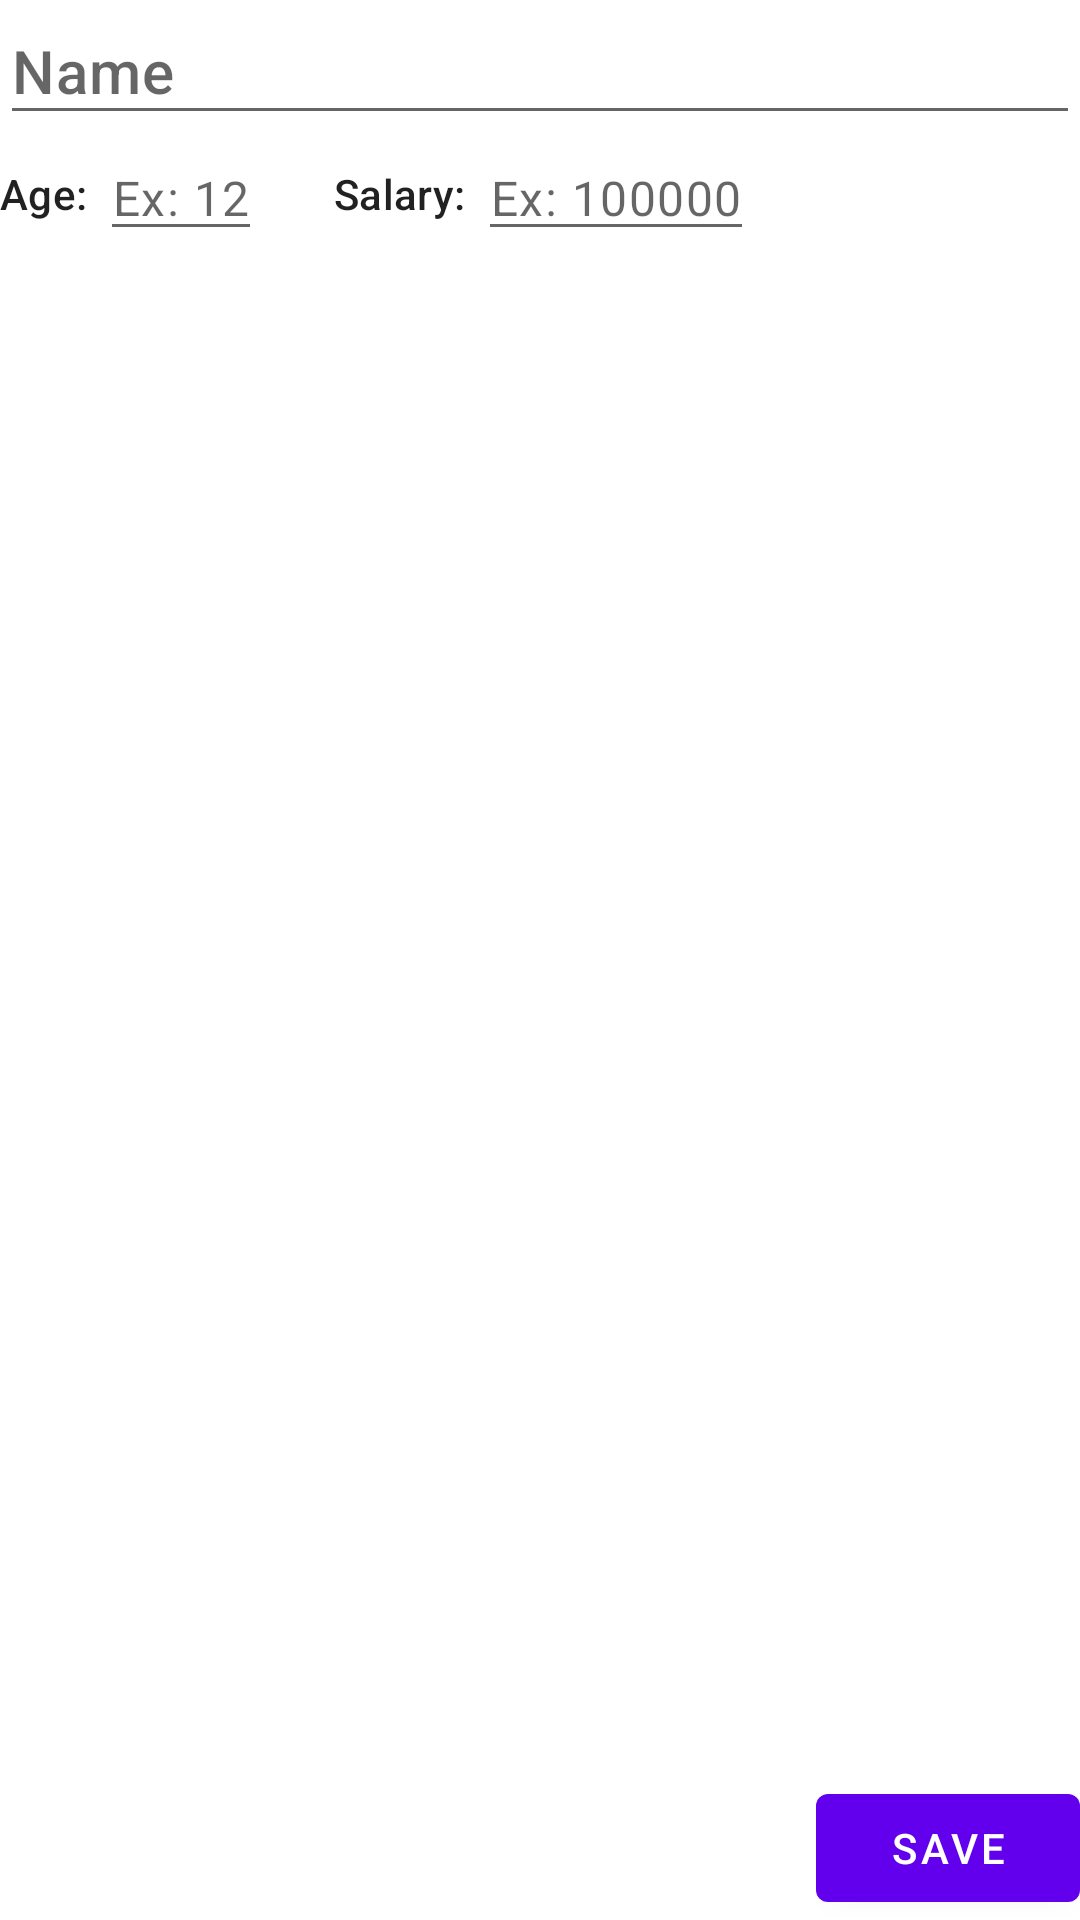

Reconstruct the res/layout file that produces this screen, plus the resources it refers to.
<!-- AndroidManifest.xml: application theme Theme.HttpConn -->
<!-- res/layout/activity_edit_employee.xml -->
<?xml version="1.0" encoding="utf-8"?>
<layout xmlns:android="http://schemas.android.com/apk/res/android"
    xmlns:tools="http://schemas.android.com/tools"
    xmlns:app="http://schemas.android.com/apk/res-auto">


    <androidx.constraintlayout.widget.ConstraintLayout
        android:layout_width="match_parent"
        android:layout_height="match_parent"
        android:layout_margin="16dp">

        <com.google.android.material.textfield.TextInputEditText
            android:id="@+id/name"
            style="@style/TextAppearance.Title"
            android:hint="Name"
            android:layout_width="0dp"
            android:layout_height="wrap_content"
            android:paddingBottom="8dp"
            app:layout_constraintEnd_toEndOf="parent"
            app:layout_constraintStart_toStartOf="parent"
            app:layout_constraintTop_toTopOf="parent"
            tools:text="John Nixon" />

        <com.google.android.material.textview.MaterialTextView
            android:id="@+id/age_label"
            style="@style/TextAppearance.Label"
            android:layout_width="0dp"
            android:layout_height="wrap_content"
            android:text="@string/age_label"
            app:layout_constraintBottom_toBottomOf="@+id/age"
            app:layout_constraintStart_toStartOf="parent"
            app:layout_constraintTop_toBottomOf="@id/name" />

        <com.google.android.material.textfield.TextInputEditText
            android:id="@+id/age"
            android:hint="Ex: 12"
            style="@style/TextAppearance.Subtitle"
            android:layout_width="wrap_content"
            android:layout_height="wrap_content"
            app:layout_constraintStart_toEndOf="@+id/age_label"
            app:layout_constraintTop_toBottomOf="@+id/name"
            tools:text="24" />

        <com.google.android.material.textview.MaterialTextView
            android:id="@+id/salary_label"
            style="@style/TextAppearance.Label"
            android:layout_width="wrap_content"
            android:layout_height="wrap_content"
            android:layout_marginStart="24dp"
            android:text="@string/salary_label"
            app:layout_constraintBottom_toBottomOf="@+id/salary"
            app:layout_constraintStart_toEndOf="@+id/age"
            app:layout_constraintTop_toBottomOf="@+id/name" />

        <com.google.android.material.textfield.TextInputEditText
            android:id="@+id/salary"
            android:hint="Ex: 100000"
            style="@style/TextAppearance.Subtitle"
            android:layout_width="wrap_content"
            android:layout_height="wrap_content"
            app:layout_constraintStart_toEndOf="@+id/salary_label"
            app:layout_constraintTop_toBottomOf="@+id/name"
            tools:text="320000" />

        <com.google.android.material.button.MaterialButton
            android:id="@+id/save_btn"
            android:layout_width="wrap_content"
            android:layout_height="wrap_content"
            android:text="Save"
            app:layout_constraintBottom_toBottomOf="parent"
            app:layout_constraintEnd_toEndOf="parent" />

    </androidx.constraintlayout.widget.ConstraintLayout>
</layout>
<!-- resources referenced by this layout -->
<resources>
  <string name="age_label">Age: </string>
  <string name="salary_label">Salary: </string>
  <style name="TextAppearance.Label" parent="Widget.MaterialComponents.TextView">
          <item name="android:textAppearance">?textAppearanceSubtitle2</item>
          <item name="android:paddingEnd">4dp</item>
          <item name="android:textColor">@color/material_on_surface_emphasis_high_type</item>
      </style>
  <style name="TextAppearance.Subtitle" parent="Widget.MaterialComponents.TextView">
          <item name="android:textAppearance">?textAppearanceBody1</item>
          <item name="android:textColor">@color/material_on_surface_emphasis_medium</item>
      </style>
  <style name="TextAppearance.Title" parent="Widget.MaterialComponents.TextView">
          <item name="android:textAppearance">?textAppearanceHeadline6</item>
          <item name="android:textColor">@color/material_on_surface_emphasis_high_type</item>
      </style>
  <style name="Theme.HttpConn" parent="Theme.MaterialComponents.DayNight.DarkActionBar">
          
          <item name="colorPrimary">@color/purple_500</item>
          <item name="colorPrimaryVariant">@color/purple_700</item>
          <item name="colorOnPrimary">@color/white</item>
          
          <item name="colorSecondary">@color/teal_200</item>
          <item name="colorSecondaryVariant">@color/teal_700</item>
          <item name="colorOnSecondary">@color/black</item>
          
          <item name="android:statusBarColor" tools:targetApi="l">?attr/colorPrimaryVariant</item>
          
      </style>
  <!-- not gathered from this repository: default colours our renderer supplied (Android Studio template values) -->
  <color name="purple_500">#FF6200EE</color>
  <color name="purple_700">#FF3700B3</color>
  <color name="teal_200">#FF03DAC5</color>
  <color name="teal_700">#FF018786</color>
  <color name="black">#FF000000</color>
  <color name="white">#FFFFFFFF</color>
</resources>
